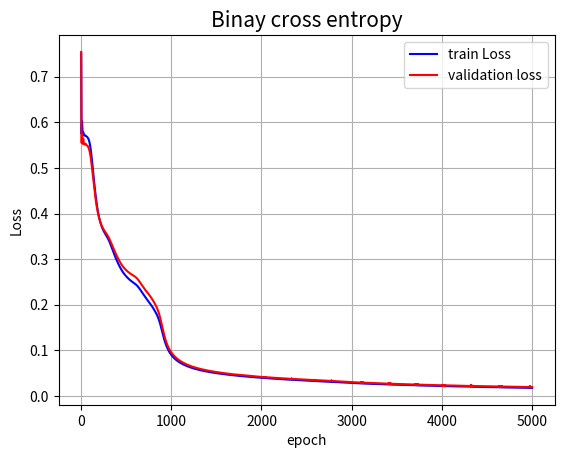
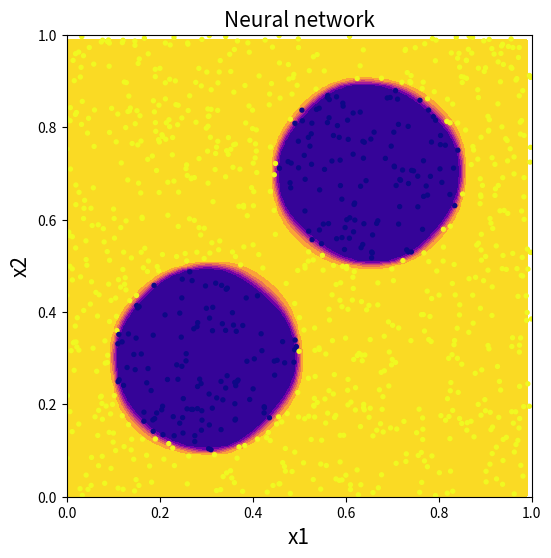

Python code for these plots, in order:
"""
Simple example code for creating a neural network
"""
import numpy as np
import matplotlib.pyplot as plt
from scipy.special import xlogy

np.random.seed(69420)

class NeuralNetwork:
    '''
    This class implement a multilayer perceptron neural network.
    Is possible to choose how many layers use and how many neurons
    are in each layer. 
    This network is for classifications and the activantion function
    implemented are only tanh and relu, sufficient for demonstration
    purposes. The opitimizer used is adam, Loss is binary cross entropy.
    In the case of classifications with multiple classes, one ot encoding
    is used, and the loss is calculated as the average on each output.
    '''
    
    def __init__(self, layers, n_epoch, f_act='tanh'):
        '''
        Initialize the neural network for a classification problem
        
        Parameters
        ----------
        layers : list
            list which must contain the number of neurons for each layer
            the number of layers is len(layers) and layers[i] is the 
            number of neurons on the i-th layer. Only hidden layers must
            be celaderd, input and output are read from data 
        n_epoch : int
            number of training epochs of the network
        f_act : {'tanh', 'relu'}, optional, default tanh
            activation function for hidden layers
        '''
        # hidden and output layers
        self.layers   = layers
        self.n_layers = len(self.layers) + 1 # plus one for output layer
        # number of training epochs
        self.n_epoch  = n_epoch
        # weights, bias and predictions for each layers
        self.W = []
        self.B = []
        self.A = []
        self.Z = []
        # momenta for update
        self.mw = []
        self.vw = []
        self.mb = []
        self.vb = []
        # some parameters of network
        self.f_act = f_act
        self.dfeat = 0 # dimension of features, number of neurons in the input  layer
        self.dtarg = 0 # dimension of targets,  number of neurons in the output layer

        
        
    def Loss(self, Yp, Y):
        '''
        loss function, binary crosss entropy
          
        Parameters
        ----------
        Yp : 1darray
            actual prediction
        Y : 1darray
            Target
          
        Returns
        -------
        float, binary crosss entropy
        '''
        if self.dtarg == 1:
            m = len(Y) # len of data
            return -np.sum(xlogy(Y, Yp) + xlogy(1 - Y, 1 - Yp)) / m 
        elif self.dtarg > 1:
            m = len(Y) # len of data
            Y = self.one_hot(Y)
            L = [-np.sum(xlogy(Y[i, :], Yp[i,:]) + xlogy(1 - Y[i,:], 1 - Yp[i,:])) / m for i in range(Y.shape[0])]
            return np.mean(L)
            
            
    def act(self, x):
        '''
        Activation function for hidden layers;
        Only tanh and relu are implemented
         
        Parameters
        ----------
        x : N x 1 matrix
            iterpediate step of a layer
          
        Returns
        -------
        tanh(x) or relu(x) 
        '''
        if self.f_act == 'tanh':
            return np.tanh(x)
        if self.f_act == 'relu': 
            return np.maximum(0, x)
    
    
    def d_act(self, x):
        '''
        Derivative of activation function for hidden layers;
        Only tanh and relu are implemented
         
        Parameters
        ----------
        x : N x 1 matrix
            iterpediate step of a layer
          
        Returns
        -------
        1/cosh(x)**2 or step function
        '''
        if self.f_act == 'tanh':
            return 1/np.cosh(x)**2
        if self.f_act == 'relu': 
            return x > 0    

    
    def sigmoid(self, x):
        '''
        Activation function for output layers;
        always sigmoid for a classification
         
        Parameters
        ----------
        x : N x 1 matrix
            iterpediate step of a layer
          
        Returns
        -------
        sigmoid
        '''
        return 1/(1+np.exp(-x)) 

    
    def initialize(self):
        '''
        Function for the initializzation of weights and bias.
        For all hidden layers we use he initializzation and
        for last layer we use xavier initalization.
        We also define the matrix of momenta for adam.
        '''
    
        l = [self.dfeat] + self.layers + [self.dtarg]

        # he initialization for hidden layers; good for relu
        for i in range(1, self.n_layers):
            s = np.sqrt(2/l[i])
            self.W.append(np.random.randn(l[i], l[i-1]) * s )
            self.B.append(np.random.randn(l[i], 1     ) * s )
                
        # random initialization, for output Xavier initialization
        M = np.sqrt( 6 / (l[-1] + l[-2]) )
        self.W.append( (2*np.random.rand(l[-1], l[-2]) - 1) * M)
        self.B.append( (2*np.random.rand(l[-1], 1)     - 1) * M)
        
        # initialization of momenta for minimizzation
        for i in range(self.n_layers):
            self.mw.append(np.zeros(self.W[i].shape))
            self.mb.append(np.zeros(self.B[i].shape))
            self.vw.append(np.zeros(self.W[i].shape))
            self.vb.append(np.zeros(self.B[i].shape))
        
    
    def predict(self, X, train_data=False, all_data=False):
        '''
        Function to made prediction; foward propagation
        
        Parameters
        ----------
        X : 2d array
            matrix of featurs
        train_data : bool, optional, default False
            If True the propagation is done on self.A and self.Z because
            for backpropagation we must use each iteration on network-
            It is convenient when the method is called outside the class
            so you must pass only data and get final prediction
        all_data : bool, optional, default False
            if True all output is returned with all values, while if False
            only the predicted class is returned.
            Usefull only for muticlass classifications
        
        Returns
        -------
        A : 2darray
            prediction of network
        '''
        if train_data:
            self.A.append(X) # to start the iteration
            for i in range(self.n_layers):
                self.Z.append(self.W[i] @ self.A[i] + self.B[i])
                
                if i == self.n_layers-1:
                    # activation function for last layer
                    self.A.append(self.sigmoid(self.Z[i]))
                else:
                    # activation function for all other layers
                    self.A.append(self.act(self.Z[i]))
                
        else :
            A = np.copy(X) # to start the iteration
            for i in range(self.n_layers):
                Z = self.W[i] @ A + self.B[i]
                
                if i == self.n_layers-1:
                    # activation function for last layer
                    A = self.sigmoid(Z)
                else:
                    # activation function for all other layers
                    A = self.act(Z)

            if self.dtarg > 1 :
                if not all_data:
                    return np.argmax(A, 0)
                else :
                    return A
            elif self.dtarg == 1 :
                return A
                    
            
    def one_hot(self, Y):
        '''
        Function for one hot encoding
        
        Parameter
        ---------
        Y : 1darray
            target
        
        Return
        ------
        one_hot : 2darray
            matrix that contain one on the index class
         
        Example
        -------
        >>> y = np.array([1, 5, 6])
        >>> one_hot(y)
        >>> array([[0., 0., 0.],
                   [1., 0., 0.],
                   [0., 0., 0.],
                   [0., 0., 0.],
                   [0., 0., 0.],
                   [0., 1., 0.],
                   [0., 0., 1.]])
        '''
        one_hot = np.zeros((Y.size, np.max(Y) + 1))
        one_hot[np.arange(Y.size), Y] = 1
        return one_hot.T
    
    
    def backpropagation(self, X, Y):
        '''
        Function for backward propagation.
        compute de derivative of the loss function
        respect to weights and bias.
        
        Parameters
        ----------
        X : 2darray
            matrix of features
        Y : 2darray
            matrix of target
        
        Returns
        -------
        dw : 2darray
            dloss/dw gradient for update of weights
        db : 2darray
            dloss/db gradient for update of bias
        '''
        
        m  = len(Y) # len of data
        db = [np.zeros(b.shape) for b in self.B]
        dw = [np.zeros(w.shape) for w in self.W]
        
        if self.dtarg > 1: Y = self.one_hot(Y)
        
        # output layer
        delta  = self.A[-1] - Y
        db[-1] = np.sum(delta, axis=1, keepdims=True) / m
        dw[-1] = delta @ self.A[-2].T / m
        
        # loop over hidden layers
        for l in range(2, self.n_layers):
            z = self.Z[-l]
            delta = (self.W[-l+1].T @ delta) * self.d_act(z)
            db[-l] = np.sum(delta, axis=1, keepdims=True) / m
            dw[-l] = delta @ self.A[-l-1].T / m 

        return dw, db
    
        
    def adam(self, epoch, dW, dB, alpha, b1, b2, eps):
        '''
        Implementation of Adam alghoritm, Adaptive Moment Estimation for
        update of weights and bias.
        
        Parameters
        ----------
        epoch : int
            cuttente iteration
        dW : 2darray
            dloss/dw gradient for update of weights
        dB : 2darray
            dloss/db gradient for update of bias
        alpha : float, optional default 0.01
            size of step to do, typical value is 0.001
        b1 : float, optional, default 0.9
            Decay factor for first momentum
        b2 : float, optional, default 0.999
            Decay factor for second momentum
        eps : float, optional, default 1e-8
            parameter of alghoritm, to avoid division by zero
        '''
        
        for i in range(1, self.n_layers):
            # udate weights
            self.mw[i] = b1 * self.mw[i] + (1 - b1) * dW[i]
            self.vw[i] = b2 * self.vw[i] + (1 - b2) * dW[i]**2
            mw_hat = self.mw[i] / (1 - b1**(epoch + 1) )
            vw_hat = self.vw[i] / (1 - b2**(epoch + 1) )
            dw = alpha * mw_hat / (np.sqrt(vw_hat) + eps)
            self.W[i] -= alpha * dw
            # update bias
            self.mb[i] = b1 * self.mb[i] + (1 - b1) * dB[i]
            self.vb[i] = b2 * self.vb[i] + (1 - b2) * dB[i]**2
            mb_hat = self.mb[i] / (1 - b1**(epoch + 1) )
            vb_hat = self.vb[i] / (1 - b2**(epoch + 1) )
            db = alpha * mb_hat / (np.sqrt(vb_hat) + eps)
            self.B[i] -= alpha * db

    
    def accuracy(self, Yp, Y):
        '''
        accuracy of prediction. We use for binary classifications:
        accuracy = 1 - | sum ( prediction - target )/target_size |
        While for more class, first we identify the predicted class
        (np.argmax(prediction, 0), in prediction function) and then
        compare the results with : sum(prediction == traget)/target_size
        the bollean value will cast into 0 or 1
         
        Parameters
        ----------
        Yp : 1darray
            actual prediction
        Y : 1darray
            Target
        
        Returns
        -------
        a : float
            accuracy
        '''
        if np.max(Y)==1:
            m = len(Y)
            a = 1 - abs(np.sum(Yp.ravel() - Y)/m)
        else:
            m = len(Y)
            a = np.sum(Yp == Y)/m
        return a
          
               
    def train(self, X, Y, alpha=0.01, b1=0.9, b2=0.999, eps=1e-8, verbose=False):
        '''
        Function for train the network, 
        the data are splitted to copute validation loss
        
        Parameters
        ----------
        X : 2darray
            matrix of features
        Y : 2darray
            matrix of target
        alpha : float, optional default 0.01
            size of step to do, typical value is 0.001
        b1 : float, optional, default 0.9
            Decay factor for first momentum
        b2 : float, optional, default 0.999
            Decay factor for second momentum
        eps : float, optional, default 1e-8
            parameter of adam alghoritm, to avoid division by zero
        verbose : bool
            if True print loss and accuracy each 100 epoch
        
        Returns
        -------
        result : dict
            params     --> weights and bias of network
            train_Loss --> loss on train data
            valid_Loss --> loss on validation data
        '''
        
        L_t = np.zeros(self.n_epoch) # training loss
        L_v = np.zeros(self.n_epoch) # validation loss
        
        K = X.shape[0]       # number of features
        N = X.shape[1]       # total number of data
        M = N//4             # nuber of data for validation
        
        # first and last layers
        self.dfeat = K
        self.dtarg = np.max(Y)
        if self.dtarg == 1:
            pass
        else:
            self.dtarg += 1 # there is 0 class

        # split dataset in validation and train 
        X_train, Y_train = X[:, :N-M ], Y[:N-M ] 
        X_valid, Y_valid = X[:,  N-M:], Y[ N-M:]
          
        self.initialize() # initialize weights and bias
        
        for e in range(self.n_epoch):
            # train
            self.predict(X_train, train_data=True)
            L_t[e] = self.Loss(self.A[-1], Y_train)
            # validation
            Yp = self.predict(X_valid, all_data=True)          
            L_v[e] = self.Loss(Yp, Y_valid)
            # update
            dW, dB = self.backpropagation(X_train, Y_train)
            self.adam(e, dW, dB, alpha=alpha, b1=b1, b2=b2, eps=eps)
            
            if not e % 100 and verbose:
                acc = self.accuracy(np.argmax(self.A[-1], 0), Y_train)
                print(f'Loss = {L_t[e]:.5f}, accuracy = {acc:.5f}, epoch = {e} \r', end='')
            
            self.A[:] = [] # I clean the lists otherwise it 
            self.Z[:] = [] # continues to add to the queue
        
        if verbose: print()
          
        result = {'params'     : (self.W, self.B),
                  'train_Loss' : L_t,
                  'valid_Loss' : L_v,
                 }
             
        return result
        
    
if __name__ == '__main__':       

#=============================================================
#   Creation of dataset 
#=============================================================

    N = 5000                          # number of train points
    M = 1000                          # number of test  points
    X = np.random.random(size=(2, N)) # Two features
    Y = np.ones(N, dtype=int)         # one Target
        
    # Selection of some regions where the target value is different
    for x1, x2, i in zip(X[0, :], X[1, :], range(N)):
        if np.sqrt( (x1 - 0.3)**2 + (x2 - 0.3)**2 ) < 0.2:
            Y[i] = 0
        if np.sqrt( (x1 - 0.65)**2 + (x2 - 0.7)**2 ) < 0.2:
            Y[i] = 0
    
    # split dataset in test and train 
    X_train, Y_train = X[:, :N-M ], Y[:N-M ] 
    X_test,  Y_test  = X[:,  N-M:], Y[ N-M:]

#=============================================================
#   Parameter of computation and train of the network
#=============================================================

    n_epoch = 5000 + 1  # number of epoch
    lr_rate = 0.1       # learning rate

    NN = NeuralNetwork([20, 20], n_epoch)
    result = NN.train(X_train, Y_train, alpha=lr_rate, verbose=True)
    L_t = result['train_Loss']
    L_v = result['valid_Loss']

#=============================================================
#   Plot Loss
#============================================================= 

    plt.figure(1)
    plt.plot(np.linspace(1, n_epoch, n_epoch), L_t, 'b', label='train Loss')
    plt.plot(np.linspace(1, n_epoch, n_epoch), L_v, 'r', label='validation loss')
    plt.title('Binay cross entropy', fontsize=15)
    plt.xlabel('epoch')
    plt.ylabel('Loss')
    plt.legend(loc='best')
    plt.grid()

#=============================================================
#   Test of the network
#============================================================= 
    
    A = NN.predict(X_test)
    acc  = NN.accuracy(A, Y_test)
    loss = NN.Loss(A, Y_test)
    
    print(f'Loss     on test  set = {loss:.5f}')
    print(f"Accuracy on test  set = {acc:.5f}")
    # bound of plot
    x_min, x_max = 0, 1
    y_min, y_max = 0, 1
        
    # data to predict to create the decision boundary
    h = 0.01
    xx, yy = np.meshgrid(np.arange(x_min, x_max, h), np.arange(y_min, y_max, h))
    Z = NN.predict(np.array([xx.ravel(), yy.ravel()]))
    Z = Z.reshape(xx.shape)
        
    # Plot boundary as a contour plot
    fig = plt.figure(2, figsize=(6, 6))
    plt.xlim(x_min, x_max)
    plt.ylim(y_min, y_max)
    plt.contourf(xx, yy, Z, cmap='plasma')
    plt.scatter(X_test[0, :], X_test[1, :], c=Y_test, cmap='plasma', s=8)
    plt.title(f'Neural network', fontsize=15)
    plt.ylabel('x2', fontsize=15)
    plt.xlabel('x1', fontsize=15)

    plt.show()

